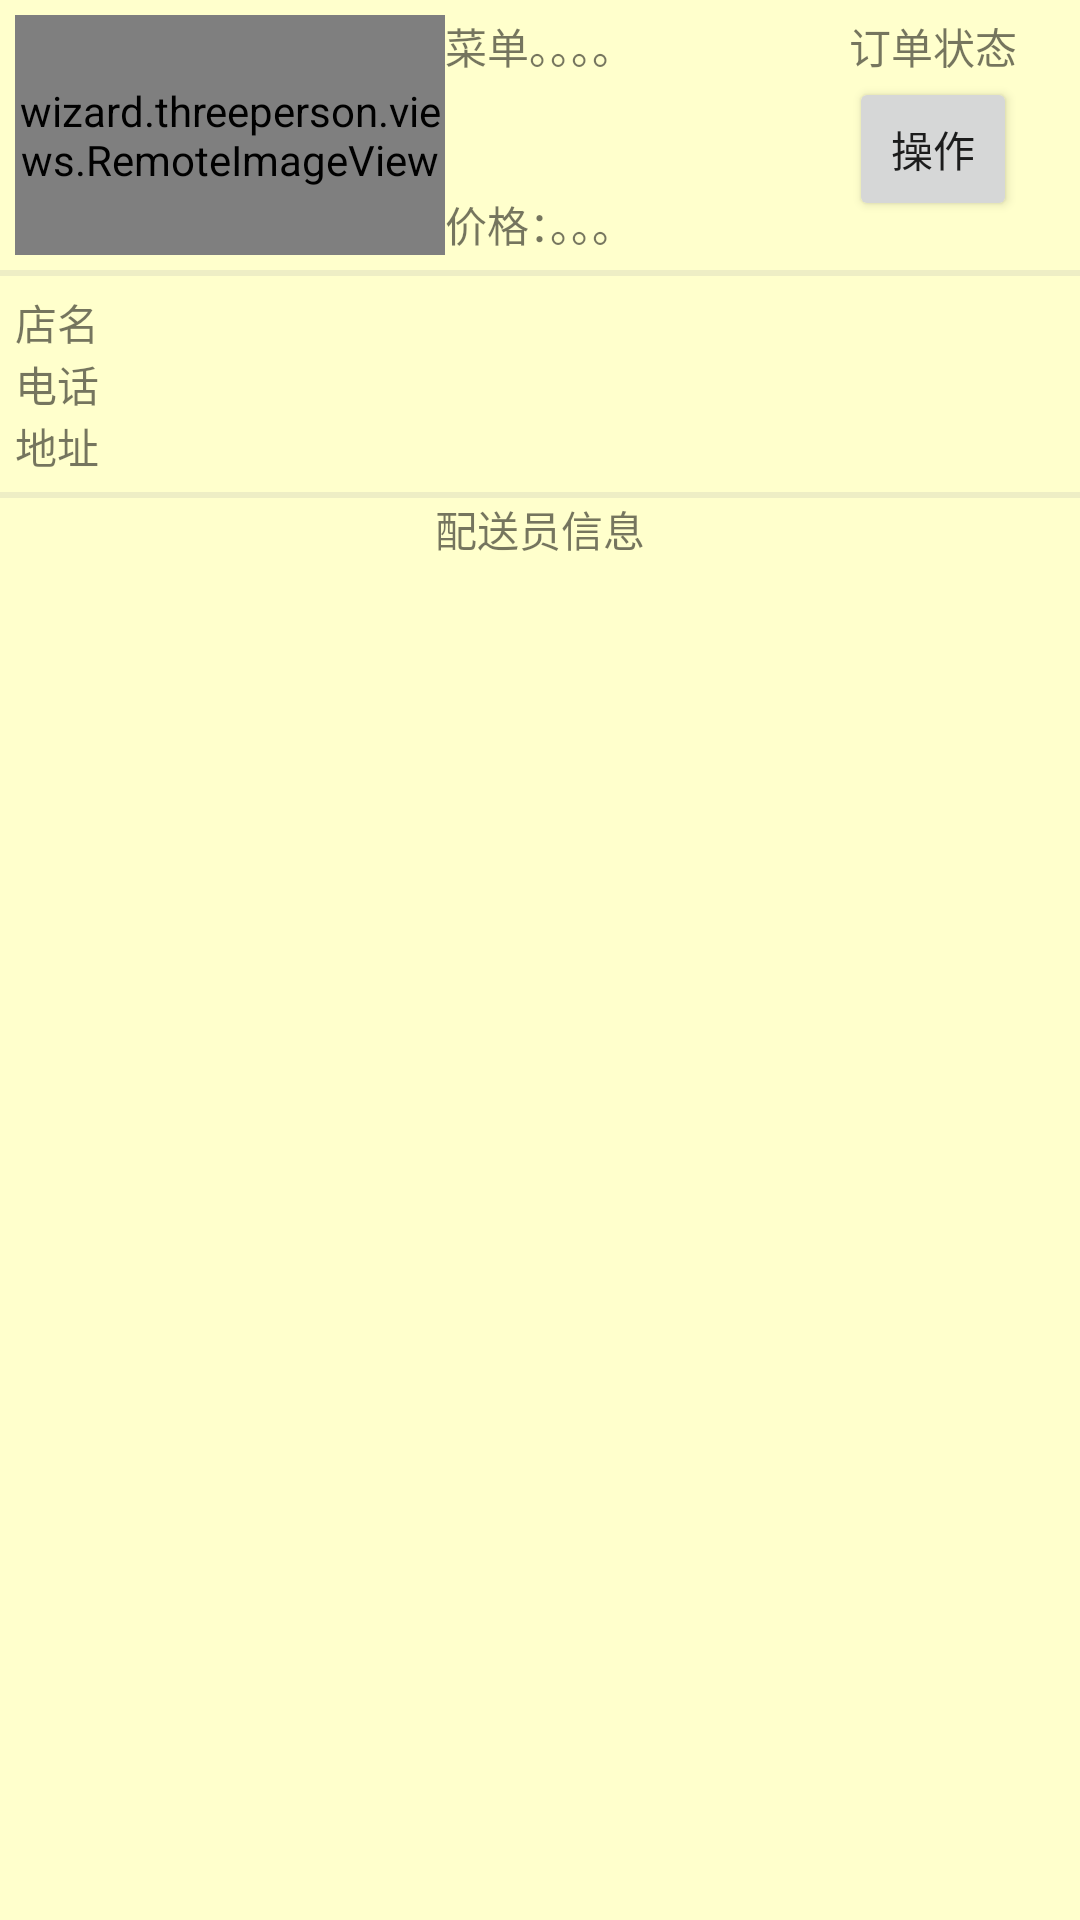

Write the Android layout XML for this screen, with the resource values it uses.
<!-- AndroidManifest.xml: application theme AppTheme -->
<!-- res/layout/guest_currentorder_listview_layout.xml -->
<?xml version="1.0" encoding="utf-8"?>

<LinearLayout xmlns:android="http://schemas.android.com/apk/res/android"
    android:layout_width="match_parent"
    android:layout_height="match_parent"
    android:background="#FFFFCC"
    android:orientation="vertical" >

    <RelativeLayout
        android:layout_width="match_parent"
        android:layout_height="80dp"
        android:layout_margin="5dip" >

        <wizard.threeperson.views.RemoteImageView
            android:id="@+id/iv"
            android:layout_width="60dp"
            android:layout_height="match_parent"
            android:layout_alignParentLeft="true"
            android:layout_alignParentTop="true"
            android:layout_toLeftOf="@+id/tvPrice" />

        <TextView
            android:id="@+id/tvPrice"
            android:layout_width="wrap_content"
            android:layout_height="wrap_content"
            android:layout_alignLeft="@+id/tvFood"
            android:layout_alignParentBottom="true"
            android:text="价格：。。。" />

        <TextView
            android:id="@+id/tvStatus"
            android:layout_width="wrap_content"
            android:layout_height="wrap_content"
            android:layout_alignParentRight="true"
            android:layout_alignParentTop="true"
            android:layout_marginRight="16dp"
            android:text="订单状态" />

        <TextView
            android:id="@+id/tvFood"
            android:layout_width="wrap_content"
            android:layout_height="wrap_content"
            android:layout_alignParentTop="true"
            android:layout_centerHorizontal="true"
            android:text="菜单。。。。" />

        <Button
            android:id="@+id/button1"
            android:layout_width="wrap_content"
            android:layout_height="wrap_content"
            android:layout_alignLeft="@+id/tvStatus"
            android:layout_alignRight="@+id/tvStatus"
            android:layout_below="@+id/tvStatus"
            android:text="操作" />

    </RelativeLayout>

    <View
        android:layout_width="match_parent"
        android:layout_height="2dip"
        android:background="#33AAAAAA" />

    <LinearLayout
        android:layout_width="match_parent"
        android:layout_height="wrap_content"
        android:layout_margin="5dip"
        android:orientation="horizontal" >

        <LinearLayout
            android:layout_width="match_parent"
            android:layout_height="wrap_content"
            android:layout_weight="1"
            android:orientation="vertical" >

            <TextView
                android:id="@+id/tvRestName"
                android:layout_width="match_parent"
                android:layout_height="wrap_content"
                android:text="店名" >
            </TextView>

            <TextView
                android:id="@+id/tvRestPhone"
                android:layout_width="match_parent"
                android:layout_height="wrap_content"
                android:text="电话" >
            </TextView>

            <TextView
                android:id="@+id/tvRestAddress"
                android:layout_width="match_parent"
                android:layout_height="wrap_content"
                android:text="地址" >
            </TextView>
        </LinearLayout>
    </LinearLayout>

    <View
        android:layout_width="match_parent"
        android:layout_height="2dip"
        android:background="#33AAAAAA" />

    <TextView
        android:id="@+id/deliverer"
        android:layout_width="fill_parent"
        android:layout_height="wrap_content"
        android:gravity="center"
        android:text="配送员信息" >
    </TextView>

</LinearLayout>
<!-- resources referenced by this layout -->
<resources>

</resources>
